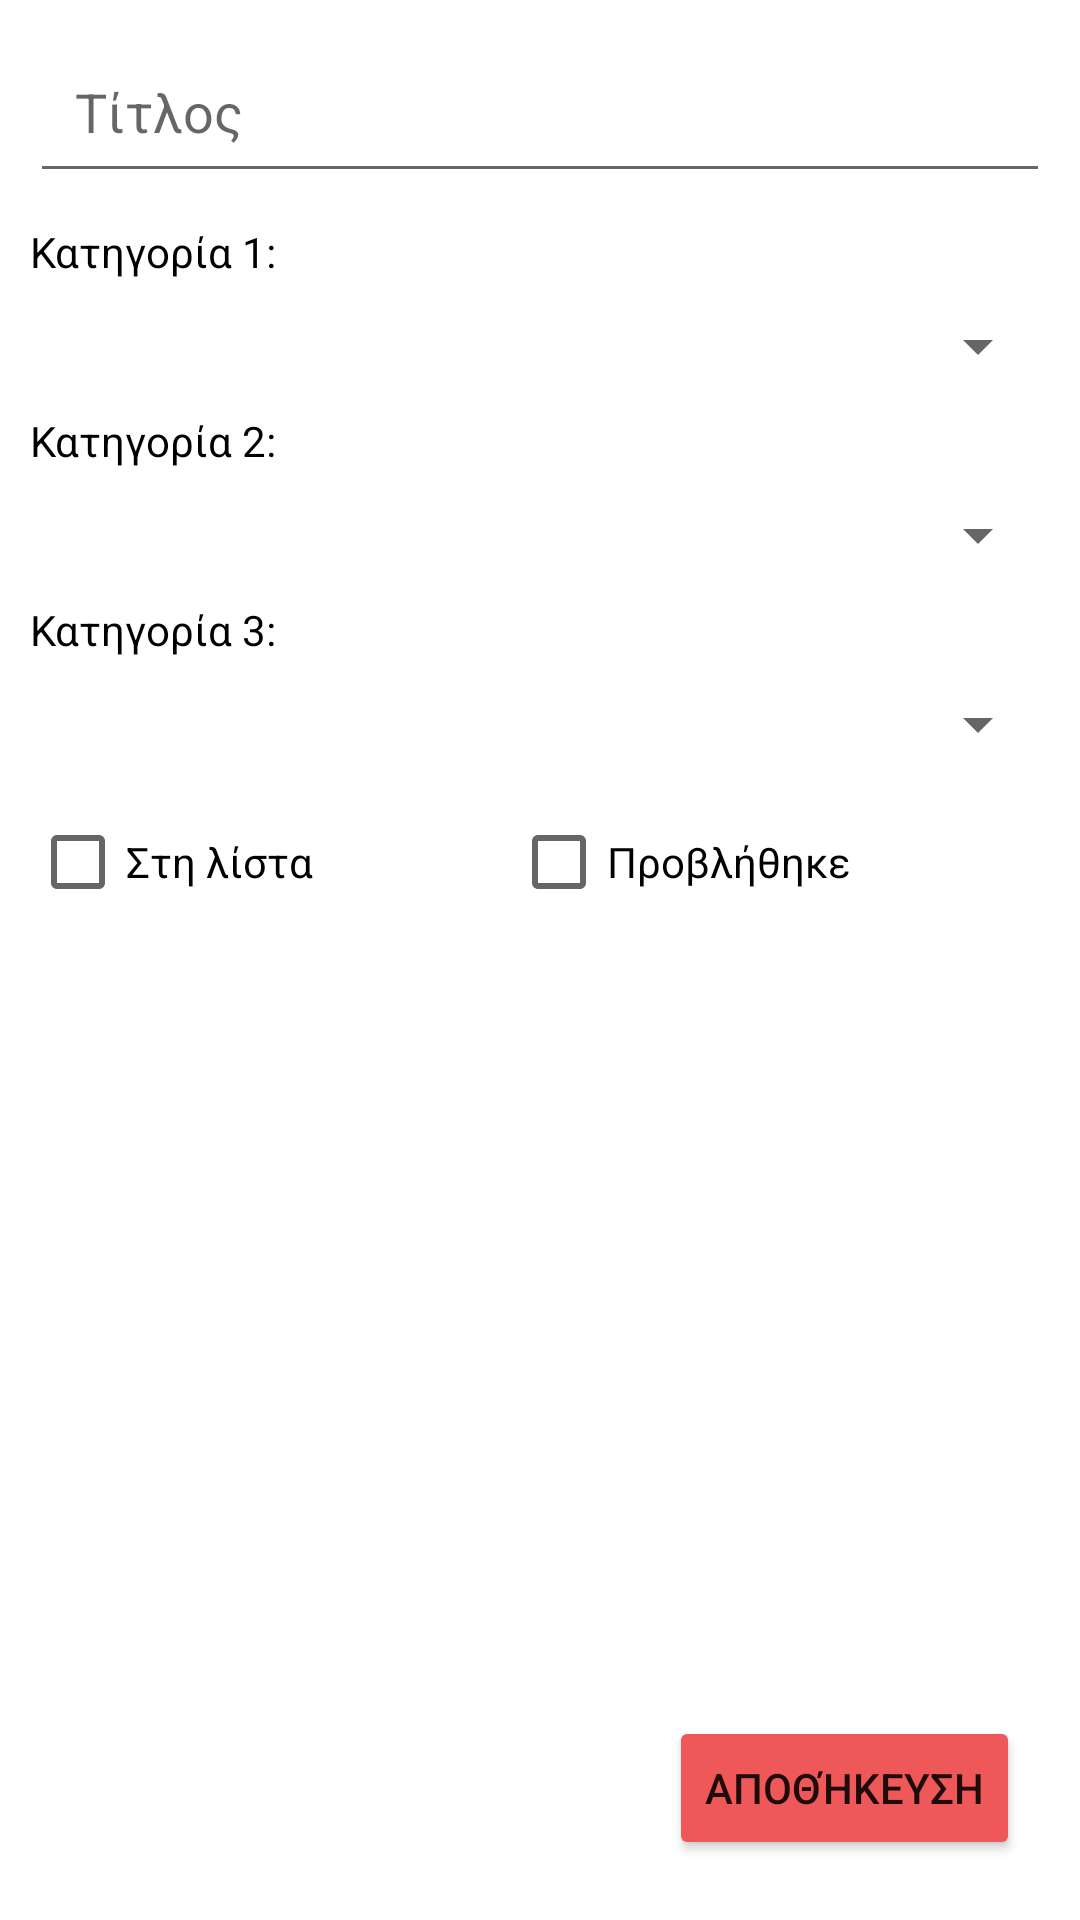

Produce the Android XML layout that renders to this screen, including the resource entries it uses.
<!-- AndroidManifest.xml: application theme Theme.MovieNotes -->
<!-- res/layout/activity_add_new_movie.xml -->
<?xml version="1.0" encoding="utf-8"?>
<androidx.constraintlayout.widget.ConstraintLayout xmlns:android="http://schemas.android.com/apk/res/android"
    xmlns:app="http://schemas.android.com/apk/res-auto"
    xmlns:tools="http://schemas.android.com/tools"
    android:layout_width="match_parent"
    android:layout_height="match_parent"
    tools:context=".AddNewMovieActivity">

    <EditText
        android:id="@+id/editTextMovieTitle"
        android:layout_width="0dp"
        android:layout_height="wrap_content"
        android:layout_margin="10dp"
        android:ems="10"
        android:hint="@string/title"
        android:inputType="textPersonName"
        android:padding="15dp"
        app:layout_constraintEnd_toEndOf="parent"
        app:layout_constraintStart_toStartOf="parent"
        app:layout_constraintTop_toTopOf="parent" />

        <TextView
        android:id="@+id/textViewCategory1"
        android:layout_width="wrap_content"
        android:layout_height="wrap_content"
        android:layout_margin="10dp"
            android:textColor="@color/black"
        android:text="@string/category1"
        app:layout_constraintStart_toStartOf="parent"
        app:layout_constraintTop_toBottomOf="@id/editTextMovieTitle"/>

    <Spinner
        android:id="@+id/addCategorySpinner1"
        android:layout_width="match_parent"
        android:layout_height="wrap_content"
        android:layout_margin="10dp"
        app:layout_constraintStart_toStartOf="parent"
        app:layout_constraintEnd_toEndOf="parent"
        app:layout_constraintTop_toBottomOf="@id/textViewCategory1"/>

    <TextView
        android:id="@+id/textViewCategory2"
        android:layout_width="wrap_content"
        android:layout_height="wrap_content"
        android:layout_margin="10dp"
        android:textColor="@color/black"
        android:text="@string/category2"
        app:layout_constraintStart_toStartOf="parent"
        app:layout_constraintTop_toBottomOf="@id/addCategorySpinner1"/>

    <Spinner
        android:id="@+id/addCategorySpinner2"
        android:layout_width="match_parent"
        android:layout_height="wrap_content"
        android:layout_margin="10dp"
        app:layout_constraintStart_toStartOf="parent"
        app:layout_constraintEnd_toEndOf="parent"
        app:layout_constraintTop_toBottomOf="@id/textViewCategory2"/>

    <TextView
        android:id="@+id/textViewCategory3"
        android:layout_width="wrap_content"
        android:layout_height="wrap_content"
        android:layout_margin="10dp"
        android:textColor="@color/black"
        android:text="@string/category3"
        app:layout_constraintStart_toStartOf="parent"
        app:layout_constraintTop_toBottomOf="@id/addCategorySpinner2"/>

    <Spinner
        android:id="@+id/addCategorySpinner3"
        android:layout_width="match_parent"
        android:layout_height="wrap_content"
        android:layout_margin="10dp"
        app:layout_constraintStart_toStartOf="parent"
        app:layout_constraintEnd_toEndOf="parent"
        app:layout_constraintTop_toBottomOf="@id/textViewCategory3"/>

    <LinearLayout
        android:id="@+id/linearLayoutCheckboxes"
        android:layout_width="match_parent"
        android:layout_height="wrap_content"
        android:layout_margin="10dp"
        android:orientation="horizontal"
        app:layout_constraintTop_toBottomOf="@id/addCategorySpinner3"
        app:layout_constraintEnd_toEndOf="parent"
        app:layout_constraintStart_toStartOf="parent">

        <CheckBox
            android:id="@+id/checkBoxWatchlist"
            android:layout_width="wrap_content"
            android:layout_height="wrap_content"
            android:layout_weight="1"
            android:text="@string/watchlist"
            android:onClick="onCheckboxClicked"/>

        <CheckBox
            android:id="@+id/checkBoxWatched"
            android:layout_width="wrap_content"
            android:layout_height="wrap_content"
            android:layout_weight="1"
            android:text="@string/watched"
            android:onClick="onCheckboxClicked"/>
    </LinearLayout>

    <Button
        android:id="@+id/btnSave"
        android:layout_width="wrap_content"
        android:layout_height="wrap_content"
        android:layout_margin="20dp"
        android:text="@string/save"
        app:layout_constraintBottom_toBottomOf="parent"
        app:layout_constraintEnd_toEndOf="parent"
        android:backgroundTint="@color/light_red"/>
</androidx.constraintlayout.widget.ConstraintLayout>
<!-- resources referenced by this layout -->
<resources>
  <color name="black">#FF000000</color>
  <color name="light_red">#EF5858</color>
  <string name="category1">Κατηγορία 1:</string>
  <string name="category2">Κατηγορία 2:</string>
  <string name="category3">Κατηγορία 3:</string>
  <string name="save">Αποθήκευση</string>
  <string name="title">Τίτλος</string>
  <string name="watched">Προβλήθηκε</string>
  <string name="watchlist">Στη λίστα</string>
  <style name="Theme.MovieNotes" parent="Theme.MaterialComponents.DayNight.DarkActionBar">
          
          <item name="colorPrimary">@color/dark_red</item>
          <item name="colorPrimaryVariant">@color/red</item>
          <item name="colorOnPrimary">@color/white</item>
          
          <item name="colorSecondary">@color/light_red</item>
          <item name="colorSecondaryVariant">@color/light_orange</item>
          <item name="colorOnSecondary">@color/black</item>
          
          <item name="android:statusBarColor" tools:targetApi="l">?attr/colorPrimaryVariant</item>
          
      </style>
  <color name="dark_red">#BC0000</color>
  <color name="red">#F30404</color>
  <color name="white">#FFFFFFFF</color>
  <color name="light_orange">#ffbf69</color>
</resources>
